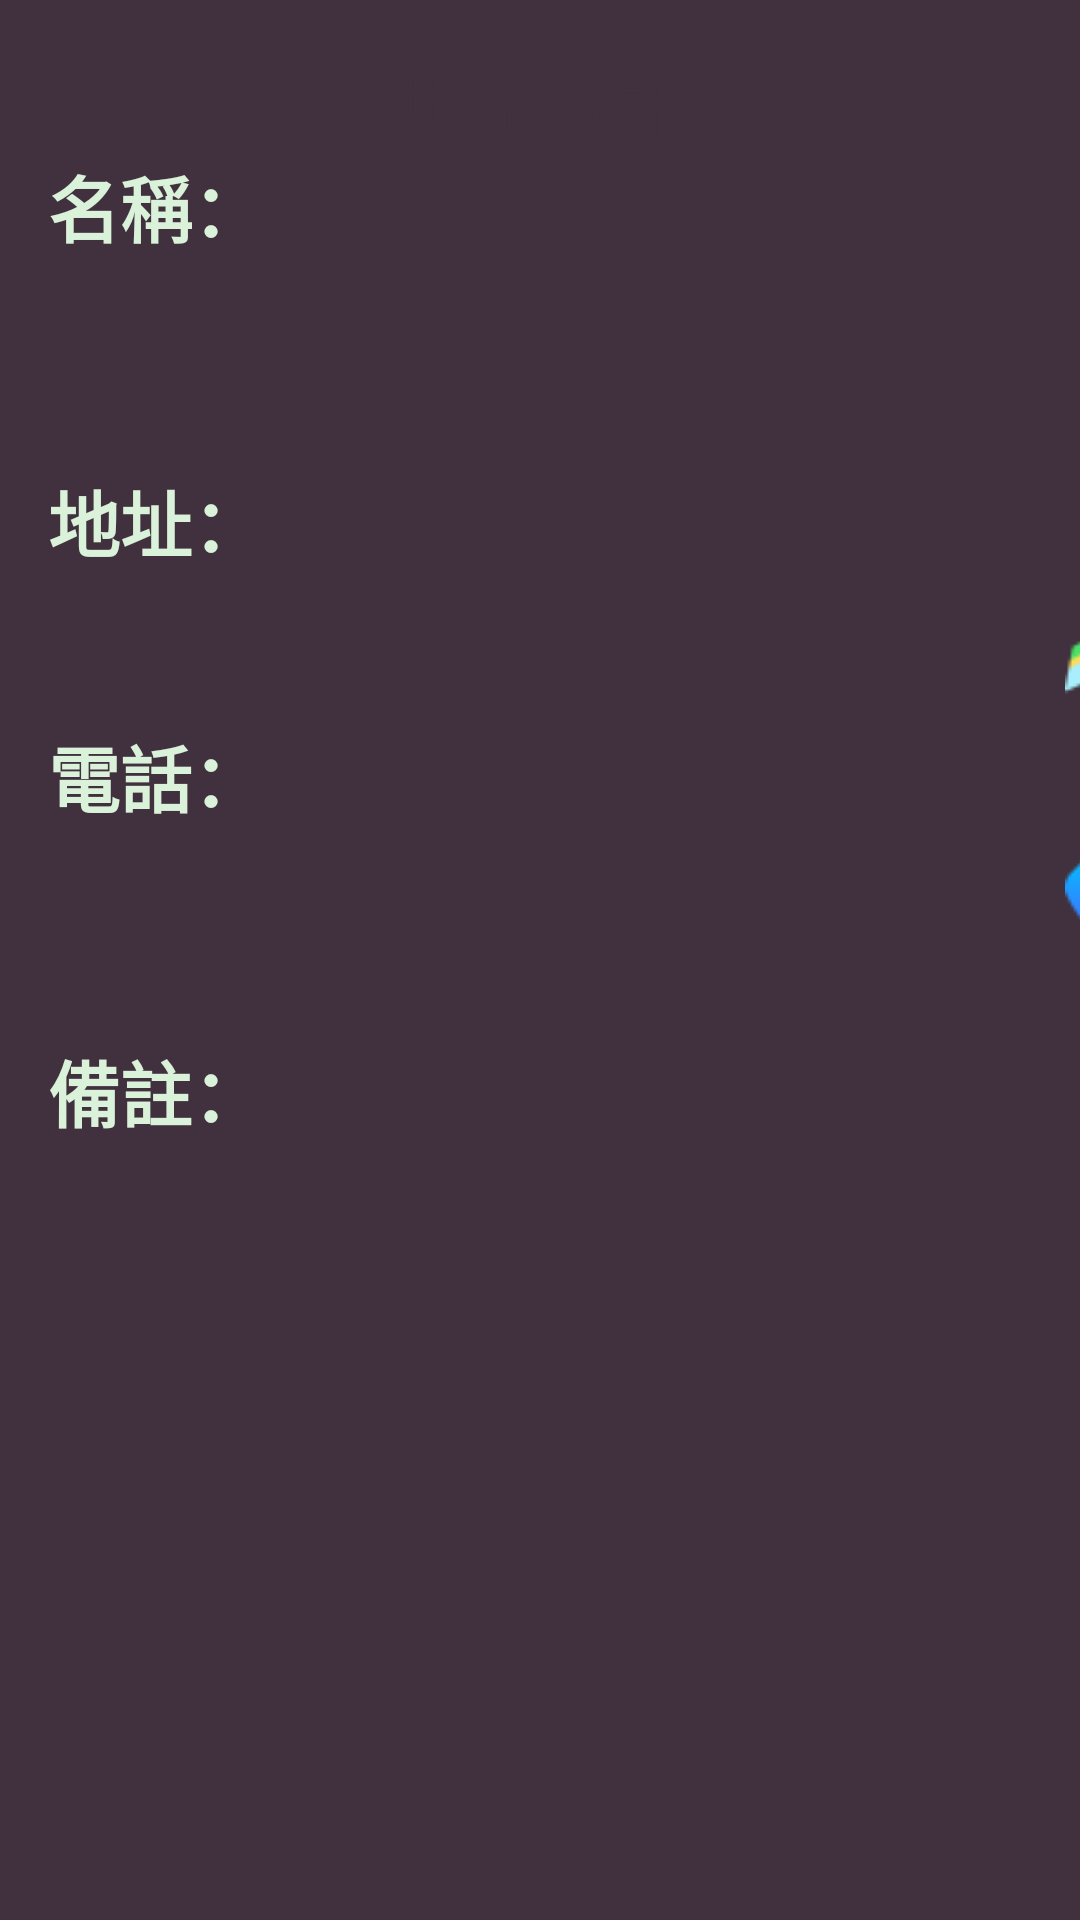

Reconstruct the res/layout file that produces this screen, plus the resources it refers to.
<!-- AndroidManifest.xml: application theme Theme.PrivateLocation -->
<!-- res/layout/activity_details.xml -->
<?xml version="1.0" encoding="utf-8"?>
<androidx.constraintlayout.widget.ConstraintLayout xmlns:android="http://schemas.android.com/apk/res/android"
    xmlns:app="http://schemas.android.com/apk/res-auto"
    xmlns:tools="http://schemas.android.com/tools"
    android:layout_width="match_parent"
    android:layout_height="match_parent"
    android:background="@color/dark_purple"
    tools:context=".Details">

    <LinearLayout
        android:id="@+id/linearLayout"
        android:layout_width="0dp"
        android:layout_height="0dp"
        android:layout_marginStart="16dp"
        android:orientation="vertical"
        app:layout_constraintBottom_toBottomOf="parent"
        app:layout_constraintEnd_toEndOf="parent"
        app:layout_constraintHorizontal_bias="0.0"
        app:layout_constraintStart_toStartOf="parent"
        app:layout_constraintTop_toBottomOf="@+id/textView">

        <TextView
            android:id="@+id/textView2"
            android:layout_width="wrap_content"
            android:layout_height="wrap_content"
            android:text="名稱："
            android:textColor="@color/light_green"
            android:textSize="24sp"
            android:textStyle="bold" />

        <TextView
            android:id="@+id/tvDetailsName"
            android:layout_width="match_parent"
            android:layout_height="70dp"
            android:ems="10"
            android:gravity="center_vertical|left"
            android:inputType="textPersonName"
            android:textColor="#dad8f2"
            android:textSize="24sp" />

        <TextView
            android:id="@+id/textView3"
            android:layout_width="wrap_content"
            android:layout_height="wrap_content"
            android:text="地址："
            android:textColor="@color/light_green"
            android:textSize="24sp"
            android:textStyle="bold" />

        <LinearLayout
            android:layout_width="match_parent"
            android:layout_height="wrap_content"
            android:orientation="horizontal">

            <TextView
                android:id="@+id/tvDetailsAddress"
                android:layout_width="330dp"
                android:layout_height="wrap_content"
                android:ems="10"
                android:gravity="center_vertical|left"
                android:inputType="textMultiLine"
                android:textColor="#f2d8f0"
                android:textSize="24sp" />

            <ImageButton
                android:id="@+id/imgbtnMap"
                android:layout_width="50dp"
                android:layout_height="50dp"
                android:backgroundTint="@color/dark_purple"
                app:srcCompat="@drawable/map" />

        </LinearLayout>

        <TextView
            android:id="@+id/textView4"
            android:layout_width="wrap_content"
            android:layout_height="wrap_content"
            android:text="電話："
            android:textColor="@color/light_green"
            android:textSize="24sp"
            android:textStyle="bold" />

        <LinearLayout
            android:layout_width="match_parent"
            android:layout_height="wrap_content"
            android:orientation="horizontal">

            <TextView
                android:id="@+id/tvDetailsPhone"
                android:layout_width="330dp"
                android:layout_height="70dp"
                android:ems="10"
                android:gravity="center_vertical|left"
                android:inputType="phone"
                android:textColor="#f2dad8"
                android:textSize="24sp" />

            <ImageButton
                android:id="@+id/imgbtnPhone"
                android:layout_width="50dp"
                android:layout_height="50dp"
                android:backgroundTint="@color/dark_purple"
                app:srcCompat="@drawable/phone_call" />

        </LinearLayout>

        <TextView
            android:id="@+id/textView9"
            android:layout_width="wrap_content"
            android:layout_height="wrap_content"
            android:text="備註："
            android:textColor="@color/light_green"
            android:textSize="24sp"
            android:textStyle="bold" />

        <TextView
            android:id="@+id/tvDetailsRemarkColumn"
            android:layout_width="372dp"
            android:layout_height="346dp"
            android:ems="10"
            android:gravity="top|left"
            android:inputType="textMultiLine"
            android:textColor="#f0f2d8"
            android:textSize="24sp" />

    </LinearLayout>

    <TextView
        android:id="@+id/textView"
        android:layout_width="match_parent"
        android:layout_height="0dp"
        android:layout_marginTop="16dp"
        android:text="地點資訊"
        android:textAlignment="center"
        android:textColor="@color/dark_purple"
        android:textSize="24sp"
        app:layout_constraintEnd_toEndOf="parent"
        app:layout_constraintStart_toStartOf="parent"
        app:layout_constraintTop_toTopOf="parent" />


</androidx.constraintlayout.widget.ConstraintLayout>
<!-- resources referenced by this layout -->
<resources>
  <color name="dark_purple">#41313E</color>
  <color name="light_green">#DBF2DA</color>
  <!-- drawable map: png bitmap (drawable-v24, 8477 bytes) -->
  <!-- drawable phone_call: png bitmap (drawable-v24, 2567 bytes) -->
  <style name="Theme.PrivateLocation" parent="Theme.MaterialComponents.DayNight.DarkActionBar.Bridge">
          
          <item name="colorPrimary">@color/light_green</item>
          <item name="colorPrimaryVariant">@color/light_green</item>
          <item name="colorOnPrimary">@color/dark_purple</item>
          
          <item name="colorSecondary">@color/teal_200</item>
          <item name="colorSecondaryVariant">@color/teal_700</item>
          <item name="colorOnSecondary">@color/black</item>
          
          <item name="android:statusBarColor" tools:targetApi="l">?attr/colorPrimaryVariant</item>
          
      </style>
  <color name="teal_200">#FF03DAC5</color>
  <color name="teal_700">#FF018786</color>
  <color name="black">#FF000000</color>
</resources>
